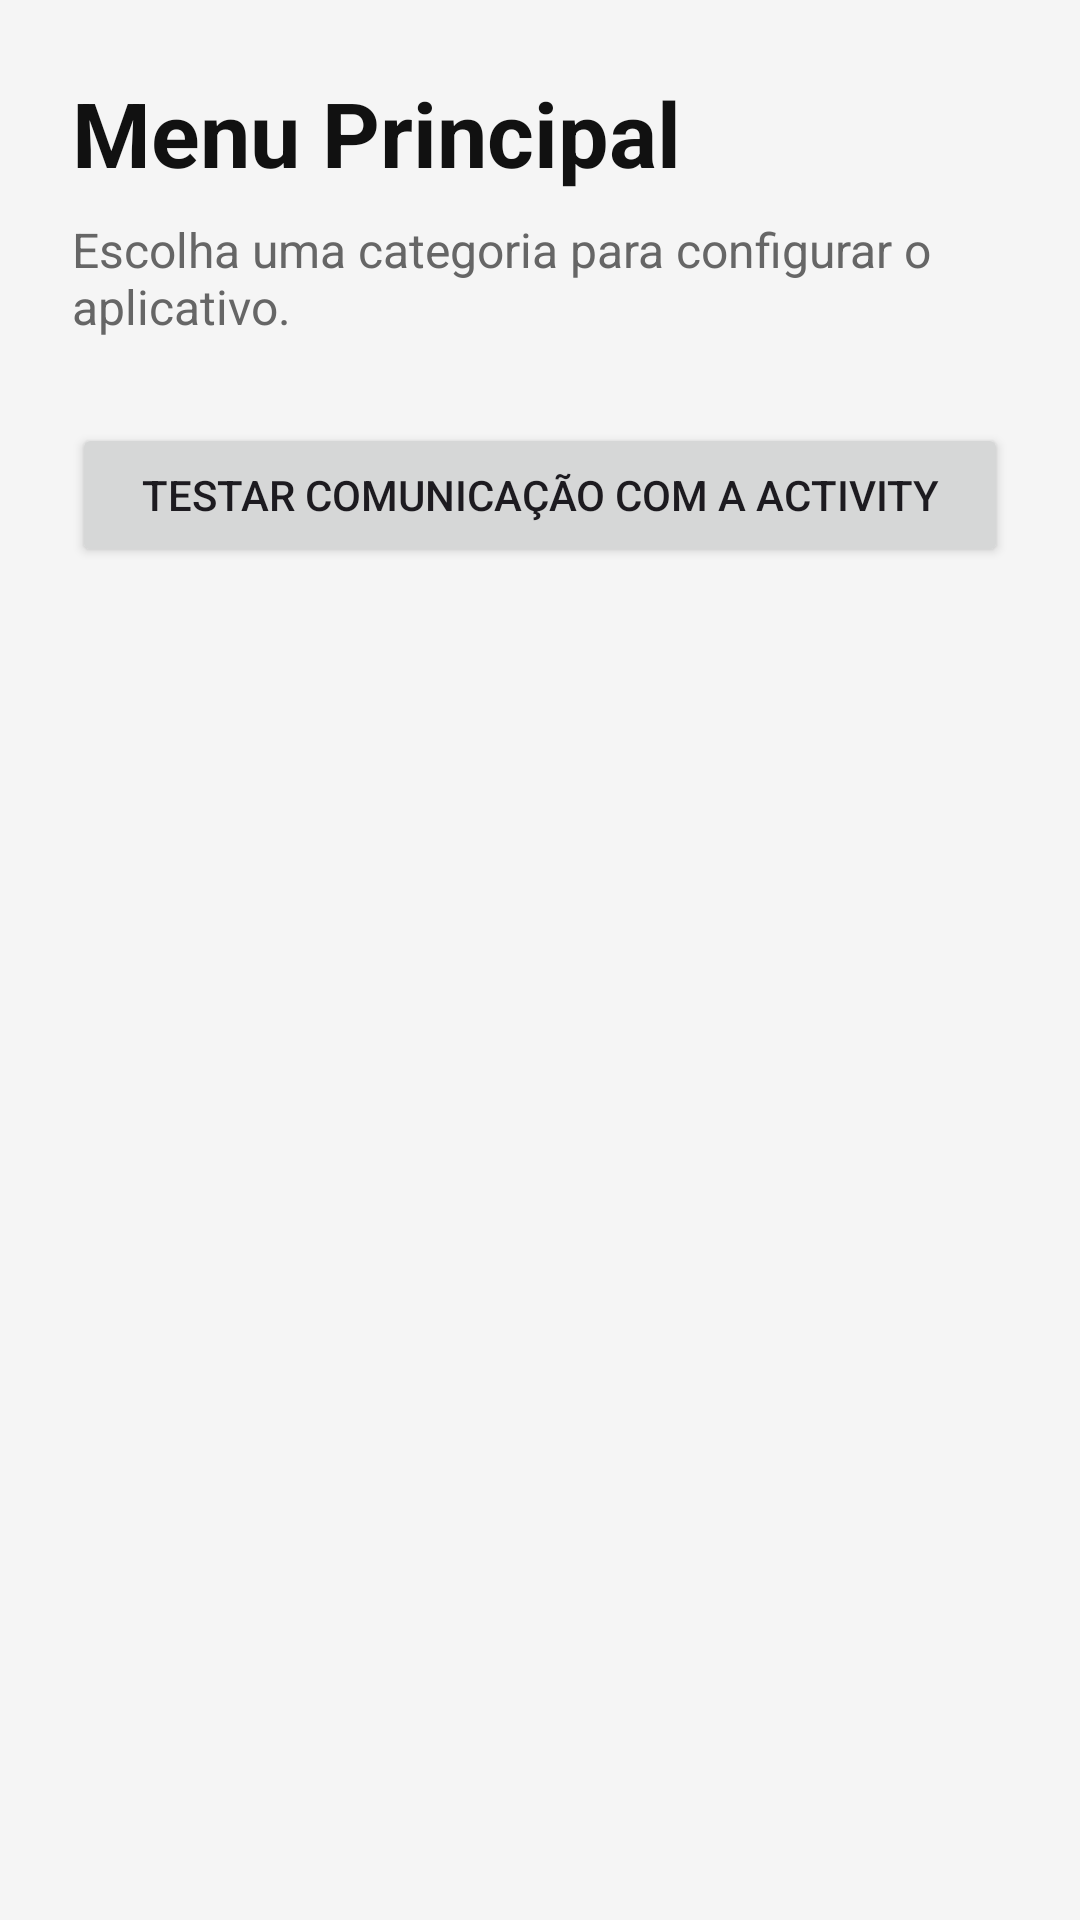

Here is an Android app screen rendered from its layout file. Give the layout XML and the strings, colors and styles it references.
<!-- AndroidManifest.xml: application theme Theme._10_09_2026 -->
<!-- res/layout/fragment_home.xml -->
<?xml version="1.0" encoding="utf-8"?>
<LinearLayout xmlns:android="http://schemas.android.com/apk/res/android"
    android:layout_width="match_parent"
    android:layout_height="match_parent"
    android:orientation="vertical"
    android:padding="24dp"
    android:background="#F5F5F5">

    <TextView
        android:layout_width="wrap_content"
        android:layout_height="wrap_content"
        android:text="Menu Principal"
        android:textSize="30sp"
        android:textStyle="bold"
        android:textColor="#111111" />

    <TextView
        android:layout_width="wrap_content"
        android:layout_height="wrap_content"
        android:layout_marginTop="8dp"
        android:text="Escolha uma categoria para configurar o aplicativo."
        android:textSize="16sp"
        android:textColor="#666666" />

    <Button
        android:id="@+id/btn_home_mensagem"
        android:layout_width="match_parent"
        android:layout_height="wrap_content"
        android:layout_marginTop="28dp"
        android:text="Testar comunicação com a Activity" />

</LinearLayout>
<!-- resources referenced by this layout -->
<resources>
  <style name="Theme._10_09_2026" parent="Base.Theme._10_09_2026" />
  <style name="Base.Theme._10_09_2026" parent="Theme.Material3.DayNight.NoActionBar">
          
          
      </style>
</resources>
